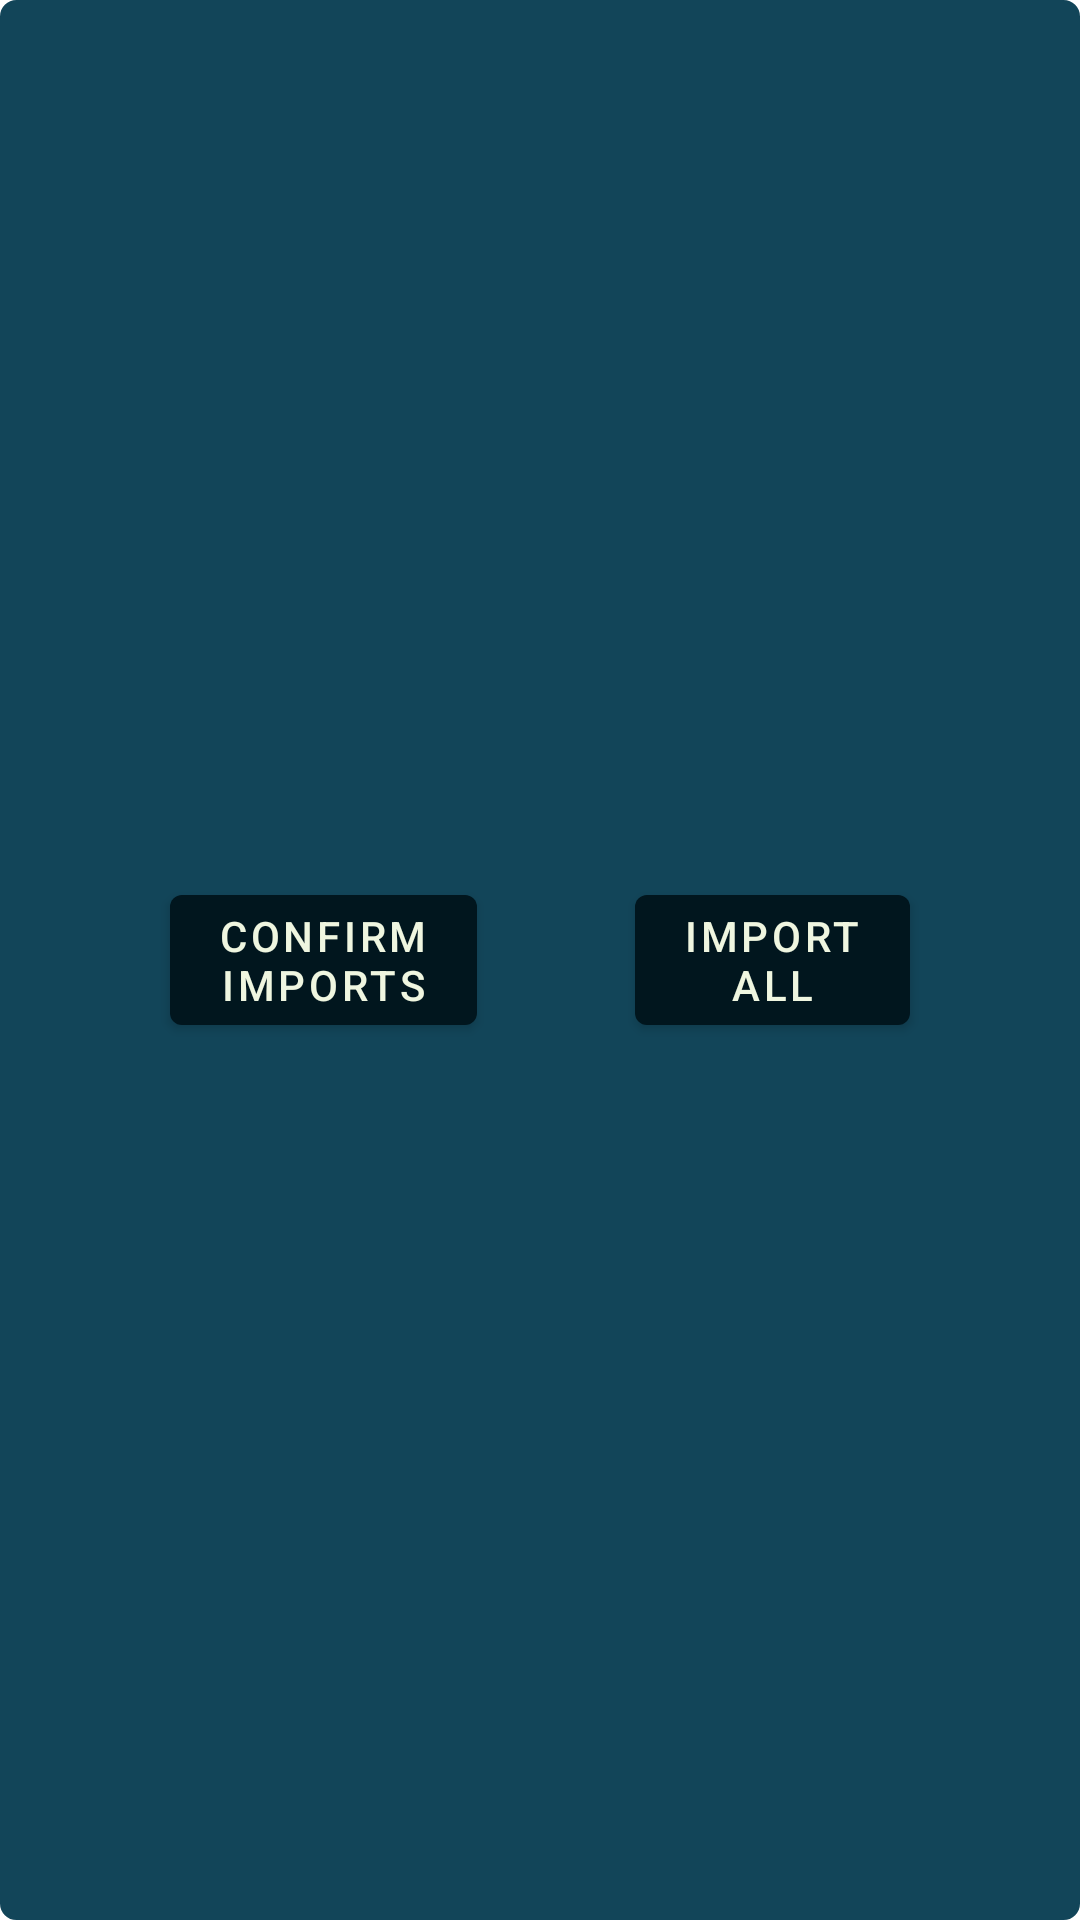

Layout XML and referenced resources for this Android screen:
<!-- AndroidManifest.xml: application theme Theme.RecipeBook -->
<!-- res/layout/popup_import_files.xml -->
<?xml version="1.0" encoding="utf-8"?>
<androidx.constraintlayout.widget.ConstraintLayout
    xmlns:android="http://schemas.android.com/apk/res/android"
    xmlns:app="http://schemas.android.com/apk/res-auto"
    android:layout_width="match_parent"
    android:layout_height="match_parent"
    android:background="@drawable/popup_base"
    android:layout_margin="50dp">

    <ScrollView
        android:id="@+id/import_popup_scrollview"
        android:background="@drawable/popup_scrollview_rounded"
        android:layout_width="wrap_content"
        android:layout_height="0dp"
        android:layout_marginStart="1dp"
        android:layout_marginEnd="1dp"
        app:layout_constrainedHeight="true"
        app:layout_constraintHeight_max="500dp"
        app:layout_constraintEnd_toEndOf="parent"
        app:layout_constraintStart_toStartOf="parent"
        app:layout_constraintTop_toTopOf="parent" >

        <TableLayout
            android:id="@+id/import_popup_table_view"
            android:layout_width="match_parent"
            android:layout_height="wrap_content"
            android:orientation="vertical" />
    </ScrollView>

    <com.google.android.material.button.MaterialButton
        android:id="@+id/confirm_imports_btn"
        android:layout_width="wrap_content"
        android:layout_height="wrap_content"
        android:layout_marginTop="8dp"
        android:layout_marginBottom="8dp"
        android:text="@string/confirm_imports_btn_text"
        app:layout_constraintBottom_toBottomOf="parent"
        app:layout_constraintEnd_toStartOf="@+id/import_all_btn"
        app:layout_constraintStart_toStartOf="parent"
        app:layout_constraintTop_toBottomOf="@+id/import_popup_scrollview" />

    <com.google.android.material.button.MaterialButton
        android:id="@+id/import_all_btn"
        android:layout_width="wrap_content"
        android:layout_height="wrap_content"
        android:layout_marginTop="8dp"
        android:layout_marginBottom="8dp"
        android:text="@string/import_all_btn_text"
        app:layout_constraintBottom_toBottomOf="parent"
        app:layout_constraintEnd_toEndOf="parent"
        app:layout_constraintStart_toEndOf="@+id/confirm_imports_btn"
        app:layout_constraintTop_toBottomOf="@+id/import_popup_scrollview" />
</androidx.constraintlayout.widget.ConstraintLayout>
<!-- resources referenced by this layout -->
<resources>
  <!-- drawable popup_base (drawable) -->
  <shape xmlns:android="http://schemas.android.com/apk/res/android"
      android:shape="rectangle">
      <stroke
          android:width="1dp"
          android:color="@color/popup_stroke"/>
      <corners android:radius="5dp" />
      <padding android:top="4dp" />
      <padding android:bottom="4dp" />
      <padding android:left="4dp" />
      <padding android:right="4dp" />
      <solid android:color="@color/popup_background" />
  </shape>
  <!-- drawable popup_scrollview_rounded (drawable) -->
  <shape xmlns:android="http://schemas.android.com/apk/res/android"
      android:shape="rectangle">
      <stroke android:width="0dp" />
      <corners android:topLeftRadius="5dp" android:topRightRadius="5dp" />
      <padding android:left="2dp" />
      <padding android:right="4dp" />
      <solid android:color="@color/empty_background" />
  </shape>
  <string name="confirm_imports_btn_text">Confirm\nImports</string>
  <string name="import_all_btn_text">Import\nAll</string>
  <style name="Theme.RecipeBook" parent="Theme.MaterialComponents.DayNight.DarkActionBar">
          
          <item name="colorPrimary">@color/primary</item>
          <item name="colorPrimaryDark">@color/primary</item>
  
          <item name="colorAccent">@color/tertiary</item>
  
          <item name="colorPrimaryVariant">@color/secondary</item>
          <item name="colorOnPrimary">@color/background</item>
          
          <item name="colorSecondary">@color/tertiary</item>
          <item name="colorSecondaryVariant">@color/highlight</item>
          <item name="colorOnSecondary">@color/background</item>
          
          <item name="android:statusBarColor">@color/primary</item>
          
          <item name="android:actionMenuTextColor">@color/white</item>
          <item name="checkboxStyle">@style/Widget.App.CheckBox</item>
          <item name="android:actionButtonStyle">@style/ActionButton</item>
          <item name="android:windowOptOutEdgeToEdgeEnforcement" tools:targetApi="35">true</item>
      </style>
  <color name="popup_stroke">@color/secondary</color>
  <color name="popup_background">@color/secondary</color>
  <color name="empty_background">#fff</color>
  <color name="primary">#FF01161E</color>
  <color name="tertiary">#FF598392</color>
  <color name="secondary">#FF124559</color>
  <color name="background">#FFEFF6E0</color>
  <color name="highlight">#FFAEC3B0</color>
  <color name="white">#FFFF</color>
  <style name="Widget.App.CheckBox" parent="Widget.MaterialComponents.CompoundButton.CheckBox">
          <item name="buttonTint">@color/button_tint_search_bar</item>
          <item name="android:textColor">@color/white</item>
          <item name="android:textSize">16sp</item>
          <item name="android:layout_height">wrap_content</item>
      </style>
  <style name="ActionButton" parent="@android:style/Widget.ActionButton">
          <item name="android:drawablePadding">4dp</item>
      </style>
</resources>
